Run: headless pygame with SDL's dummy video driver; simulated clock (each Clock.tick advances the game by its frame time, no real sleeping); random seed 0; keys injected as events and as key.get_pressed() state; no mouse input.
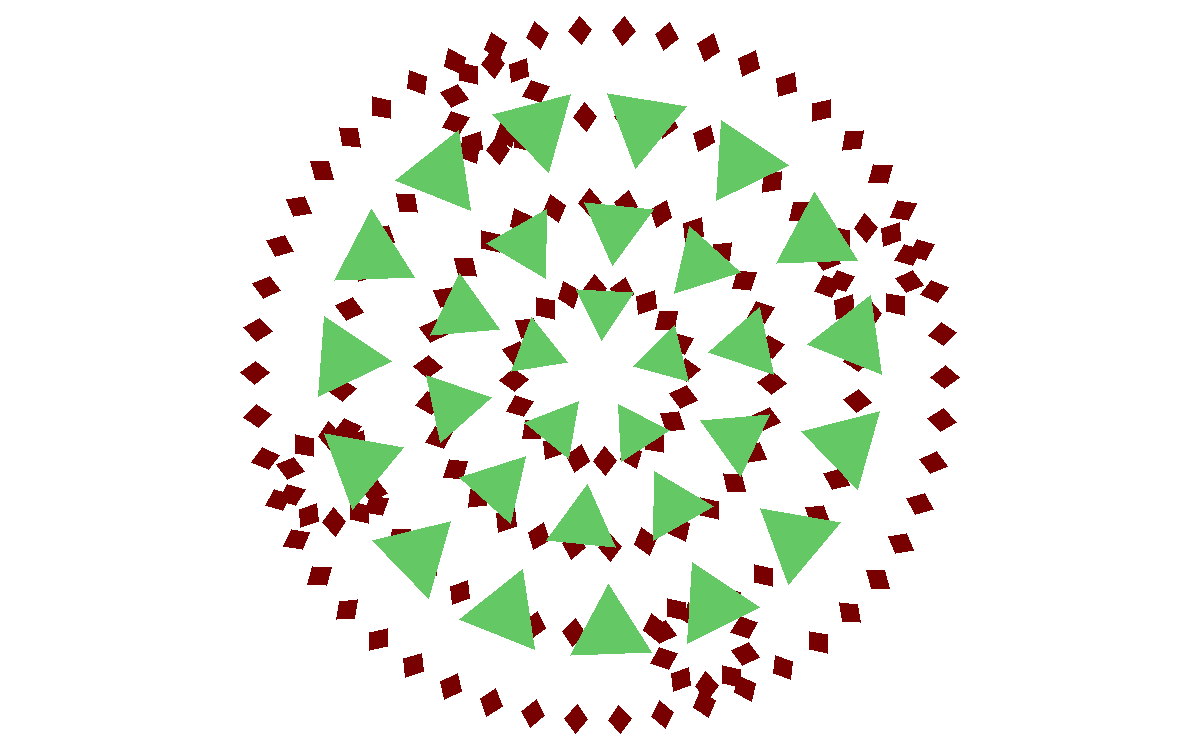
Frame 1 of 4 · flips 1–60 · no input
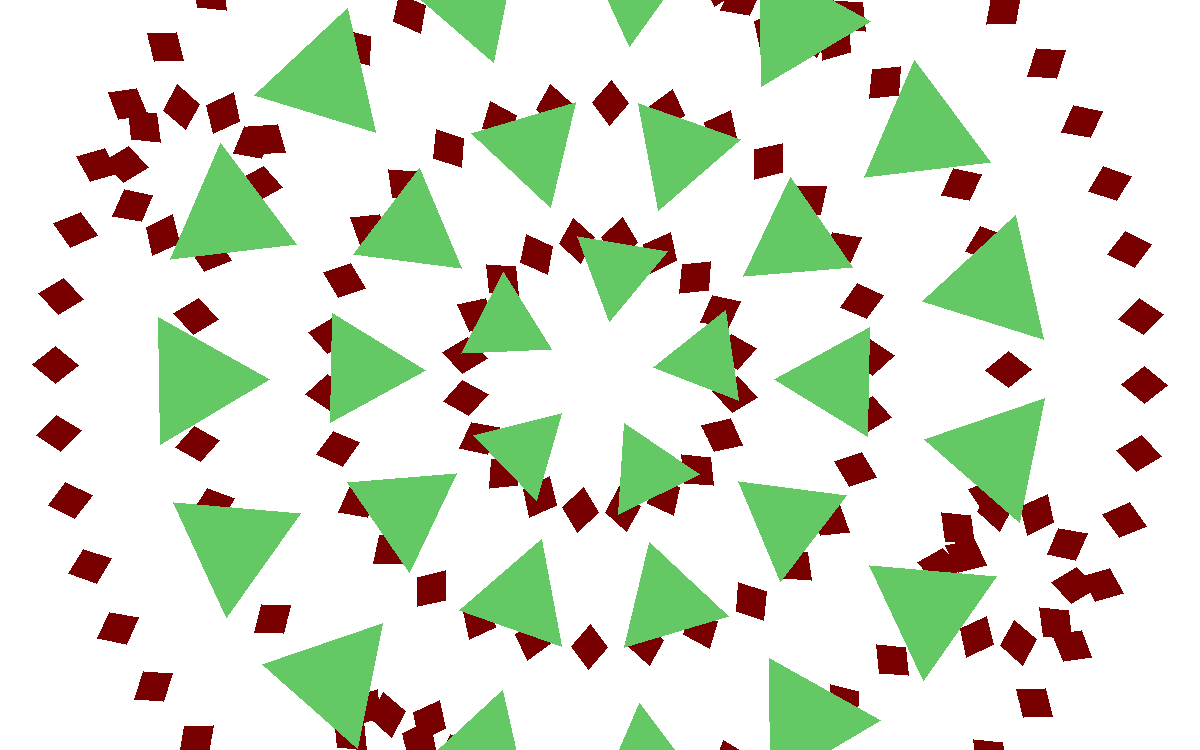
Frame 2 of 4 · flips 61–180 · tapped SPACE, RETURN · held RIGHT (→), D
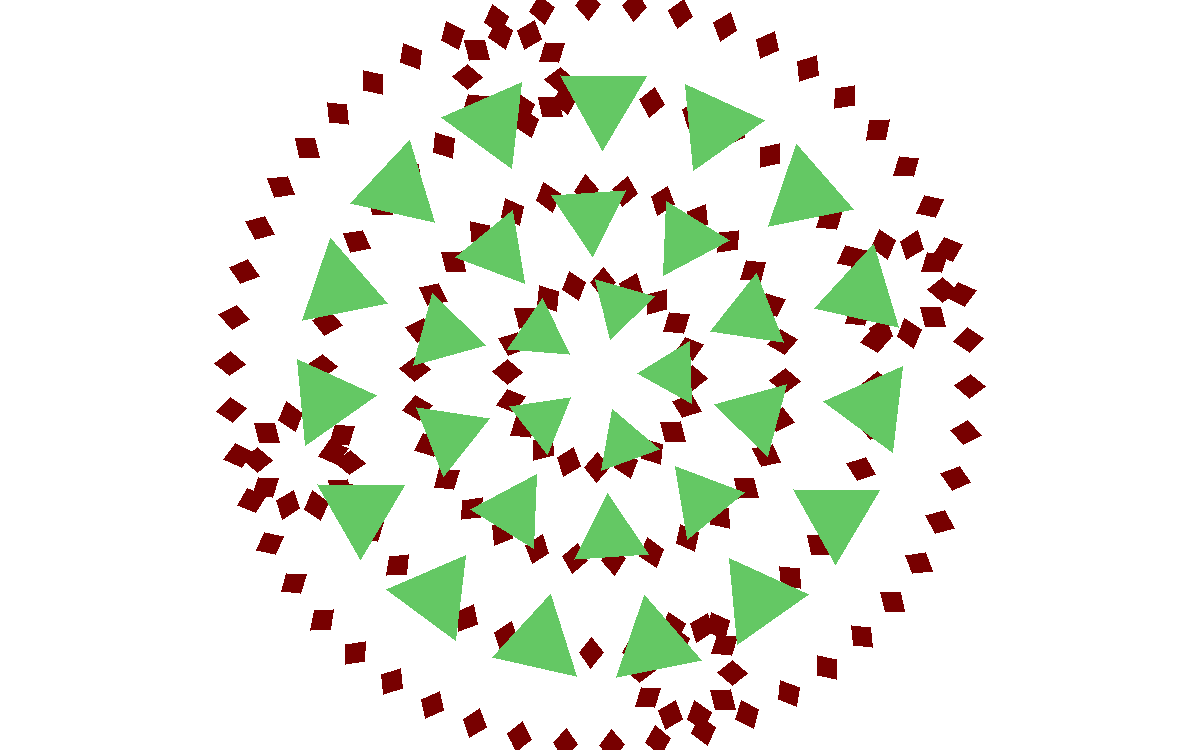
Frame 3 of 4 · flips 181–300 · held DOWN (↓), S
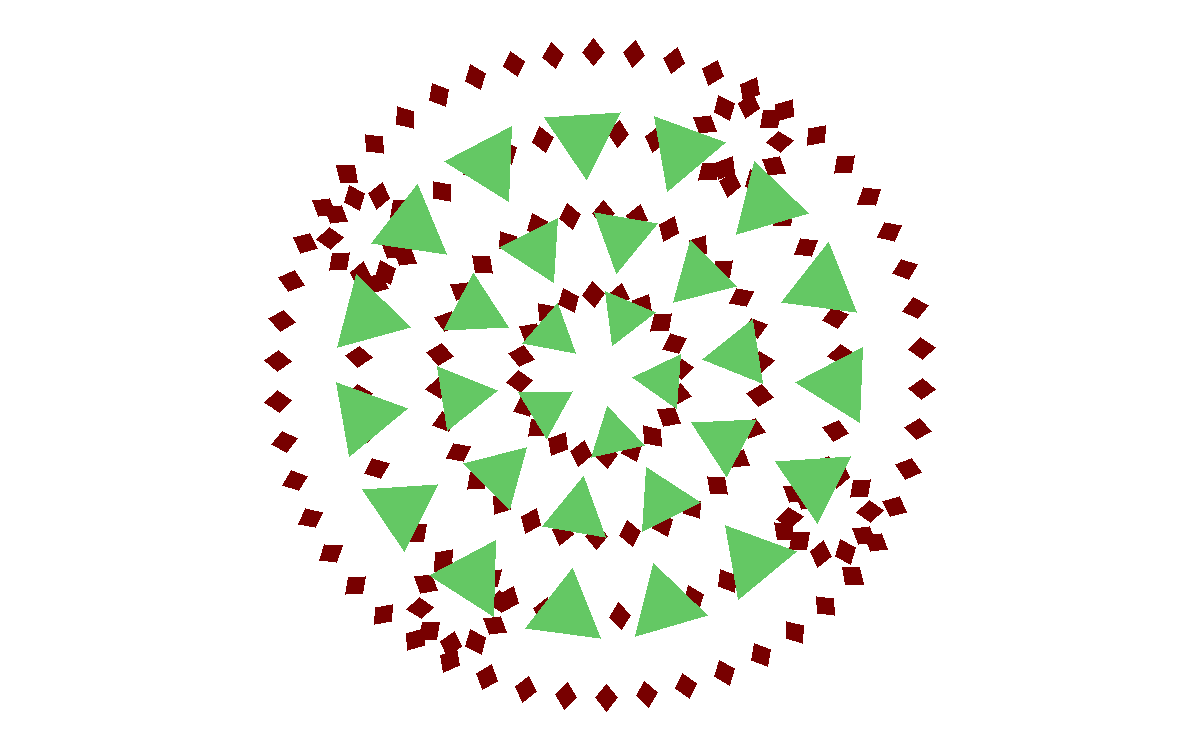
Frame 4 of 4 · flips 301–420 · held LEFT (←), A, UP (↑), W

The pygame program that drew these frames:

import pygame
import pygame.gfxdraw
import math
import time
import random

pygame.init()
winW, winH = 1200, 750
win = pygame.display.set_mode((winW, winH), flags=pygame.SCALED, vsync=1 )
surface = pygame.Surface((winW, winH))
fps = 60
layers = []


def addVect(vect1, vect2):
    return (vect1[0] + vect2[0], vect1[1] + vect2[1])

def subVect(vect1, vect2):
    return (vect1[0] - vect2[0], vect1[1] - vect2[1])

def vectLen(vect):
    return math.sqrt(vect[0]**2 + vect[1]**2)

def scaleVect(num, vect):
    return((vect[0]*num, vect[1]*num))

def multiplyVect(vect1, vect2):
    return((vect1[0]*vect2[0], vect1[1]*vect2[1]))

def rotateVect(angle, vect):
    return (vect[0]*math.cos(angle) - vect[1]*math.sin(angle), vect[0]*math.sin(angle) + vect[1]*math.cos(angle))
 
#allign vector to an imagindary grid composed of parallelograms with side lenths of ihat and jhat
#also vector is positioned relative to the origin (in this case the center of the screen 350, 350)
def allignVect(vect, ihat, jhat, origin):
    return addVect((vect[0]*ihat[0] + vect[1]*jhat[0], vect[0]*ihat[1] + vect[1]*jhat[1]), origin)


class shape:
    def __init__(self, points, color):
        self.points = points
        self.color = color

    def place(self, pos, angle):
        POINTS = []
        for point in self.points:
            POINTS.append(addVect(rotateVect(angle, point), pos))

        SHAPE = [POINTS, self.color]
        return SHAPE

    def circular(self, layer, center, distance, divide):
        angle = 2*math.pi/divide
        
        for i in range(divide):
            DISTANCE = rotateVect(angle*i, distance)
            layer.vectors.append(self.place(addVect(center, DISTANCE), angle*i))
            #for vector in layer.vectors[-1][0]:
                #vector = addVect(vector, distance)

class layer:
    def __init__(self, ihat, jhat, origin, vectors):
        self.ihat, self.jhat = ihat, jhat
        #the unitX and Y are broken, just keep it square
        self.unitX = self.ihat
        self.unitY = self.jhat
        self.origin = origin
        self.vectors = vectors

    def gridLines(self, color):
        #I just randomly chose 35
        for y in range(-35, 35):
            self.vectors.append([[(-35, y), (35, y)], color])
        for x in range(-35, 35):
            self.vectors.append([[(x, -35), (x, 35)], color])        

    def spin(self, clock, speed):
        self.ihat = rotateVect(speed, self.ihat)
        self.jhat = rotateVect(speed, self.jhat)

    #KEEP SIN GROW SPEED AT VALUES AROUND 0.01
    def sinGrow(self, clock, speed):
        while speed >= 0.1:
            speed /= 10
        self.ihat = scaleVect(1 + math.sin(clock)*speed, self.ihat)
        self.jhat = scaleVect(1 + math.sin(clock)*speed, self.jhat)

    def spinGrow(self, clock, speed):
        self.ihat = scaleVect(1.5 + math.sin(clock), (self.ihat[0]*math.cos(speed) - self.ihat[1]*math.sin(speed), self.ihat[0]*math.sin(speed) + self.ihat[1]*math.cos(speed)))
        self.jhat = scaleVect(1.5 + math.sin(clock), (self.jhat[0]*math.cos(speed) - self.jhat[1]*math.sin(speed), self.jhat[0]*math.sin(speed) + self.jhat[1]*math.cos(speed)))
        
    def draw(self):
        for shape in self.vectors:
            POINTS = []
            for point in shape[0]:
                try: nextPoint = shape[0][shape[0].index(point) + 1]
                except: nextPoint = shape[0][0]
                POINTS.append(allignVect(point, self.ihat, self.jhat, self.origin))

            if len(shape[0]) > 2:
                pygame.gfxdraw.filled_polygon(surface, POINTS, shape[1])
            else:
                pygame.draw.line(surface, shape[1], POINTS[0], POINTS[1], 1)

def main():
    triangle = shape([(0, -0.5), (-0.5, -math.cos(math.pi/6) -0.5), (0.5, -math.cos(math.pi/6) - 0.5)], (100, 200, 100))
    diamond = shape([(0, -1), (-0.4, -1.5), (0, -2), (0.4, -1.5)], (120, 0, 0))
    ihat, jhat = shape([(0, 0), (1, 0)], (255, 0, 0)), shape([(0, 0), (0, 1)], (255, 0, 0))

    layer0 = layer((25, 0), (0, 25), (winW/2, winH/2), [])    
    layer1 = layer((50, 0), (0, 50), (winW/2, winH/2), [])
    layer2 = layer((60, 0), (0, 60), (winW/2, winH/2), [])
    layer3 = layer((70, 0), (0, 70), (winW/2, winH/2), [])

    #layer0.gridLines((0, 100, 0))
    #layer1.gridLines((100, 0 ,0))

    triangle.circular(layer3, (0, 0), (0, -2.1), 15)    
    triangle.circular(layer2, (0, 0), (0, -1.1), 10)
    triangle.circular(layer1, (0, 0), (0, -0.1), 5)
    diamond.circular(layer0, (-10, 0), (0, 0), 10)
    diamond.circular(layer0, (10, 0), (0, 0), 10)
    diamond.circular(layer0, (0, -10), (0, 0), 10)
    diamond.circular(layer0, (0, 10), (0, 0), 10)
    diamond.circular(layer0, (0, 0), (0, -1.5), 20)
    diamond.circular(layer0, (0, 0), (0, -4.5), 30)
    diamond.circular(layer0, (0, 0), (0, -7.5), 40)
    diamond.circular(layer0, (0, 0), (0, -10.5), 50)
    
    loop = True
    clock= 0
    
    while loop:
        clock += 1/fps

        #Matrix transformations
        layer0.sinGrow(clock, 0.005)
        layer0.spin(clock, 0.02)

        layer1.spin(clock, -0.02)
        layer1.sinGrow(clock, 0.005)
        
        layer2.spin(clock, -0.04)
        layer2.sinGrow(clock, 0.005)

        layer3.spin(clock, -0.06)
        layer3.sinGrow(clock, 0.005)

        surface.fill((255, 255, 255))

        layer0.draw()
        layer1.draw()
        layer2.draw()
        layer3.draw()
        
        #pygame.draw.circle(surface, (0, 0, 0), (winW/2, winH/2), 100, 1)
        win.blit(surface, (0, 0))
        pygame.time.Clock().tick(fps)
        pygame.display.update()       

        for event in pygame.event.get():
            if event.type == pygame.QUIT:
                loop = False
                

    pygame.quit()
    

if __name__ == "__main__":
    main()
